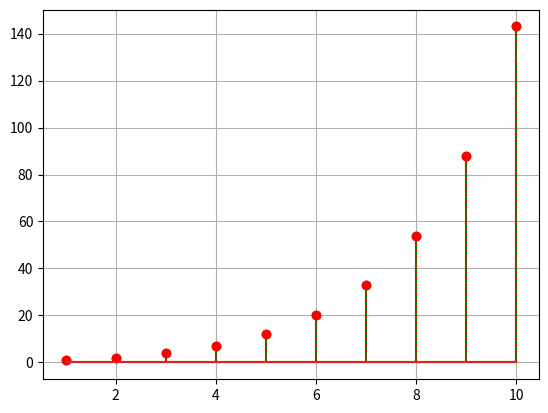
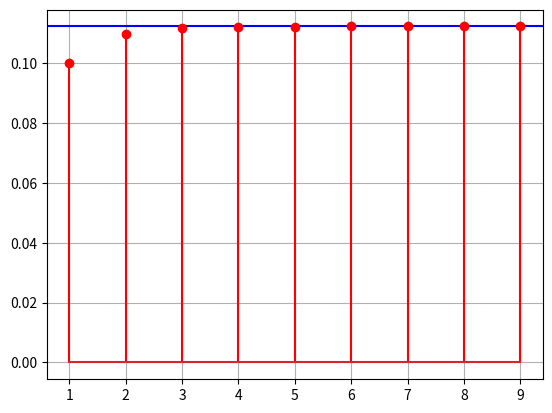
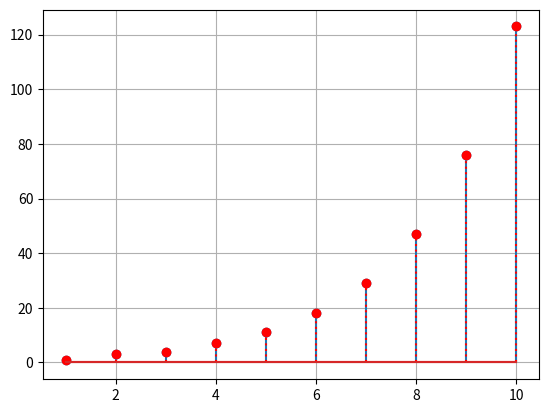
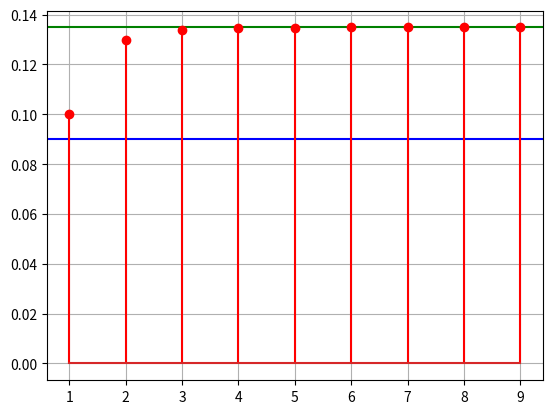

Source code (Python) for these figures, in order:
import numpy as np
import math
import matplotlib.pyplot as plt
from sympy import symbols

#n=symbols("n")
al=(1+math.sqrt(5))/2
be=(1-math.sqrt(5))/2

def a(n):
    if n>=1:
        return (al**n-be**n)/(al-be)
    else:
        return 0

def b(n):
    if n>1:
        return a(n-1)+a(n+1)
    elif n==1:
        return 1
    else:
        return 0

def b1(n):
    if n>=1:
        return al**n+be**n
    else:
        return 0
def LHS1(n):
    sum=0
    for i in range(1,n+1):
        sum+=a(i)
    return sum

def RHS1(n):
    return a(n+2)-1

k=np.arange(1,11)

RHS1_vec=np.vectorize(RHS1)
LHS1_vec=np.vectorize(LHS1)

plt.stem(k,RHS1_vec(k),markerfmt='go',linefmt='g')
plt.stem(k,LHS1_vec(k),markerfmt='ro',linefmt='r:')
plt.grid()
plt.savefig("./1.1.png")
plt.show()

def LHS2(k):
    sum=0
    for i in range(1,k+1):
        sum+=a(i)/10**i
    return sum

LHS2_vec=np.vectorize(LHS2)

l=np.arange(1,10)

plt.axhline(y=10/89,c='b')
plt.stem(l,LHS2_vec(l),linefmt='r-')
plt.grid()
plt.savefig("./1.2.png")
plt.show()

b_vec=np.vectorize(b)
b1_vec=np.vectorize(b1)
plt.stem(k,b_vec(k))
plt.stem(k,b1_vec(k),linefmt='r:')
plt.grid()
plt.savefig("./1.3.png")
plt.show()

def LHS4(k):
    sum=0
    for i in range(1,k+1):
        sum+=b(i)/10**i
    return sum

LHS4_vec=np.vectorize(LHS4)


plt.axhline(y=8/89,c='b')
plt.axhline(y=12/89,c='g')
plt.stem(l,LHS4_vec(l),linefmt='r-')
plt.grid()
plt.savefig("./1.4.png")
plt.show()
